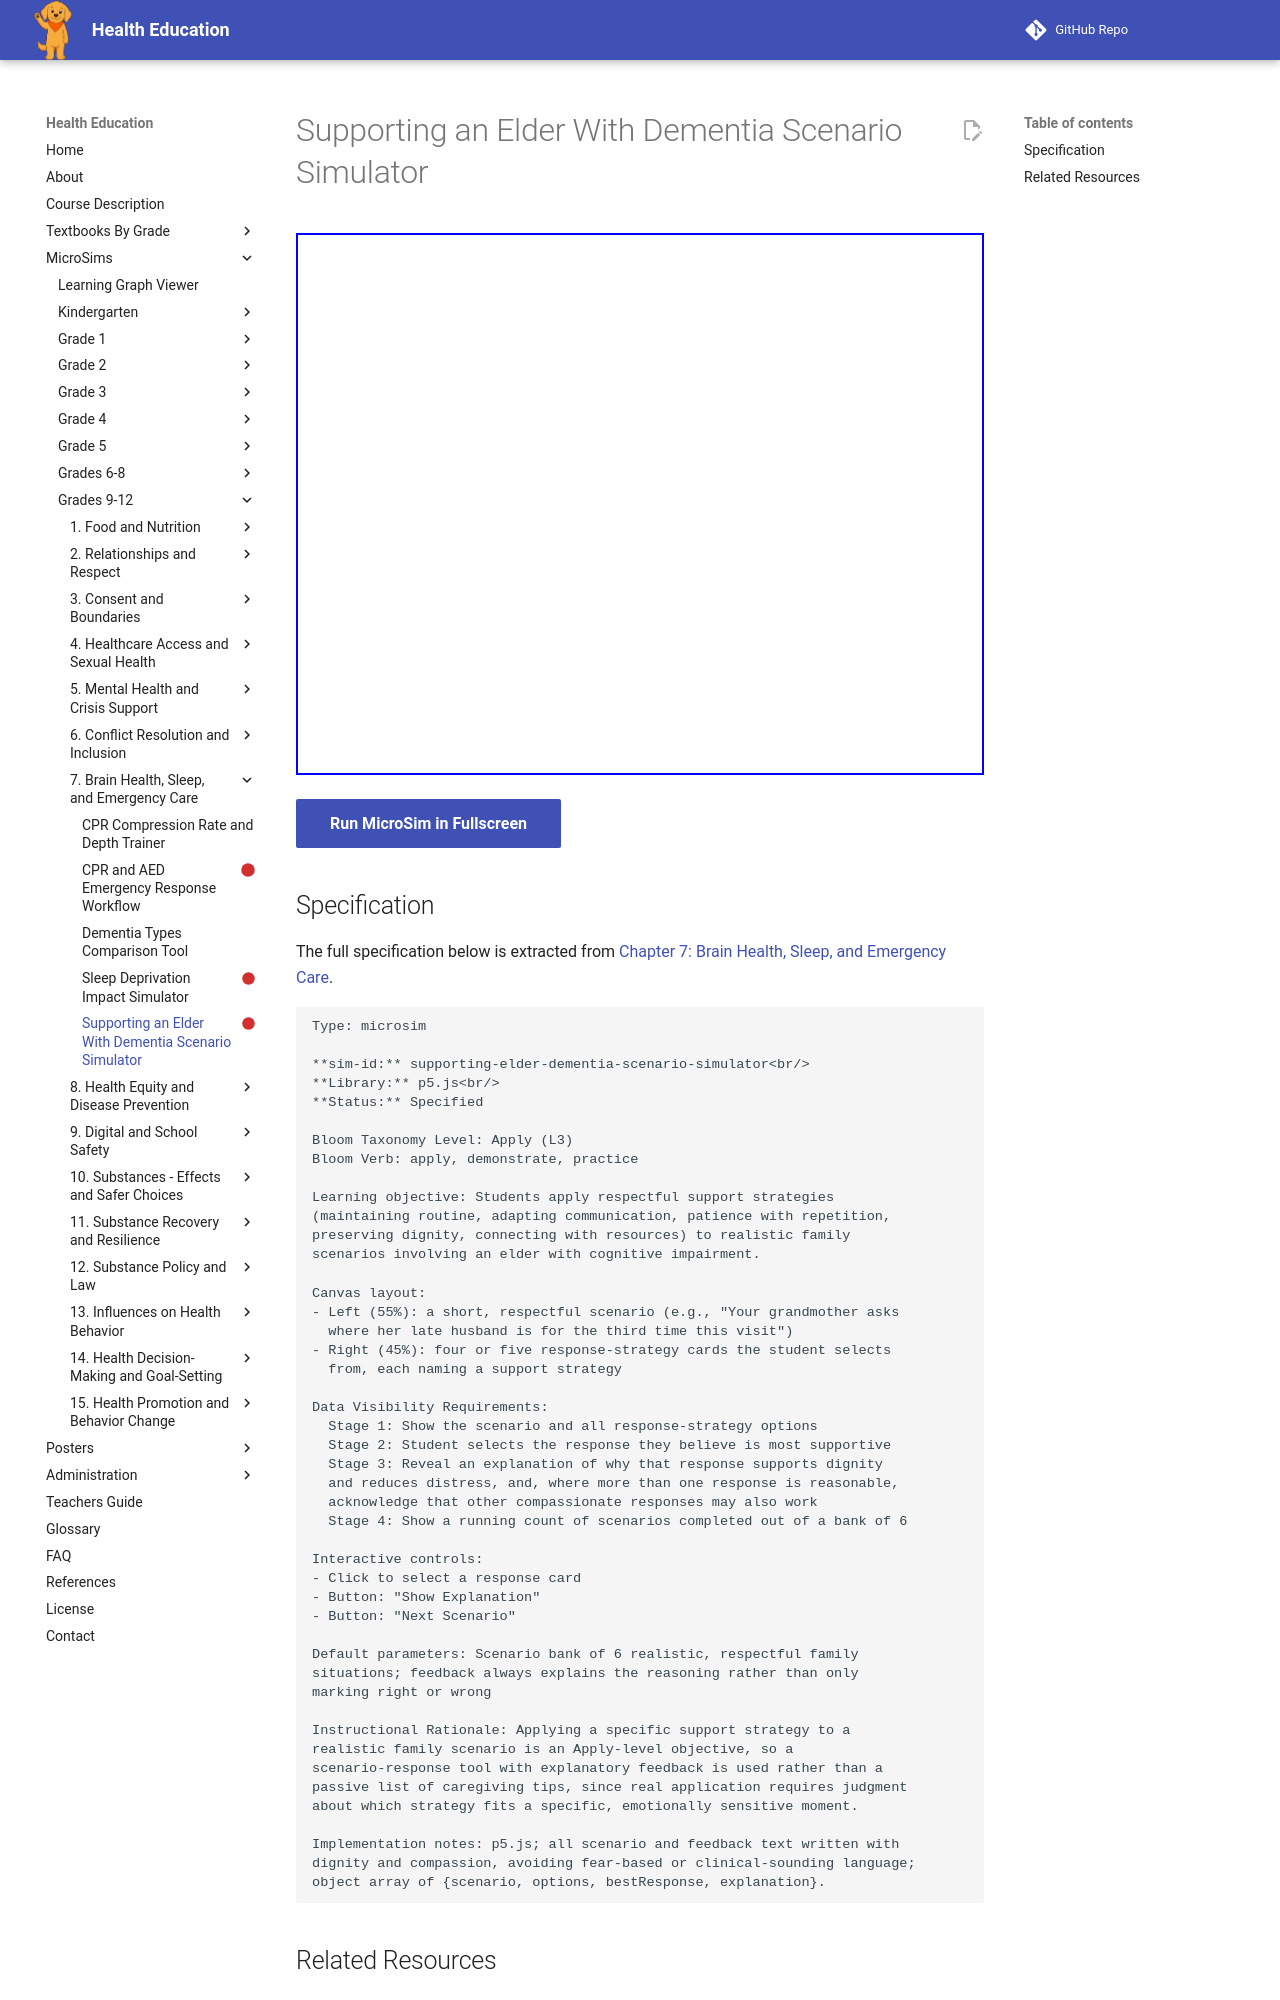

repository: dmccreary/health-education · page: sims/supporting-elder-dementia-scenario-simulator/index.html · generator: mkdocs

---
title: Supporting an Elder With Dementia Scenario Simulator
description: Students apply respectful support strategies
status: scaffold
library: p5.js
bloom_level: Apply (L3)
---

# Supporting an Elder With Dementia Scenario Simulator



<iframe src="main.html" width="100%" height="542px"></iframe>

[Run MicroSim in Fullscreen](main.html){ .md-button .md-button--primary }
